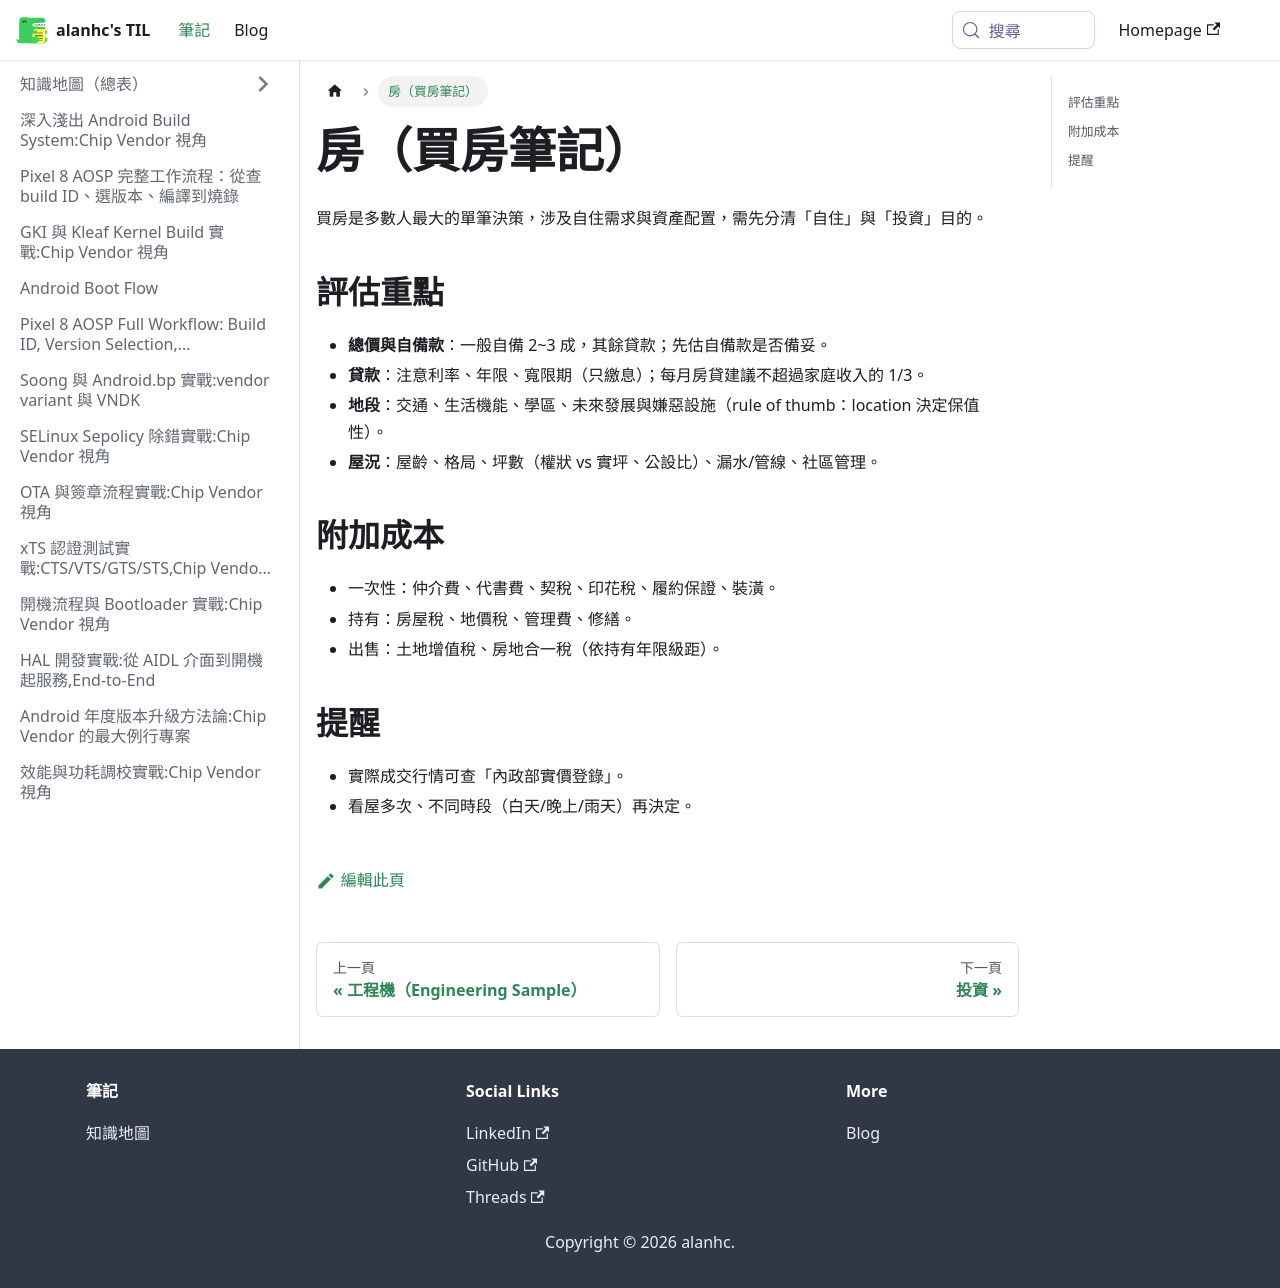

repository: alanhc/til · page: docs/房.html · generator: docusaurus

# 房（買房筆記）

買房是多數人最大的單筆決策，涉及自住需求與資產配置，需先分清「自住」與「投資」目的。

## 評估重點

- **總價與自備款**：一般自備 2~3 成，其餘貸款；先估自備款是否備妥。
- **貸款**：注意利率、年限、寬限期（只繳息）；每月房貸建議不超過家庭收入的 1/3。
- **地段**：交通、生活機能、學區、未來發展與嫌惡設施（rule of thumb：location 決定保值性）。
- **屋況**：屋齡、格局、坪數（權狀 vs 實坪、公設比）、漏水/管線、社區管理。

## 附加成本

- 一次性：仲介費、代書費、契稅、印花稅、履約保證、裝潢。
- 持有：房屋稅、地價稅、管理費、修繕。
- 出售：土地增值稅、房地合一稅（依持有年限級距）。

## 提醒

- 實際成交行情可查「內政部實價登錄」。
- 看屋多次、不同時段（白天/晚上/雨天）再決定。
